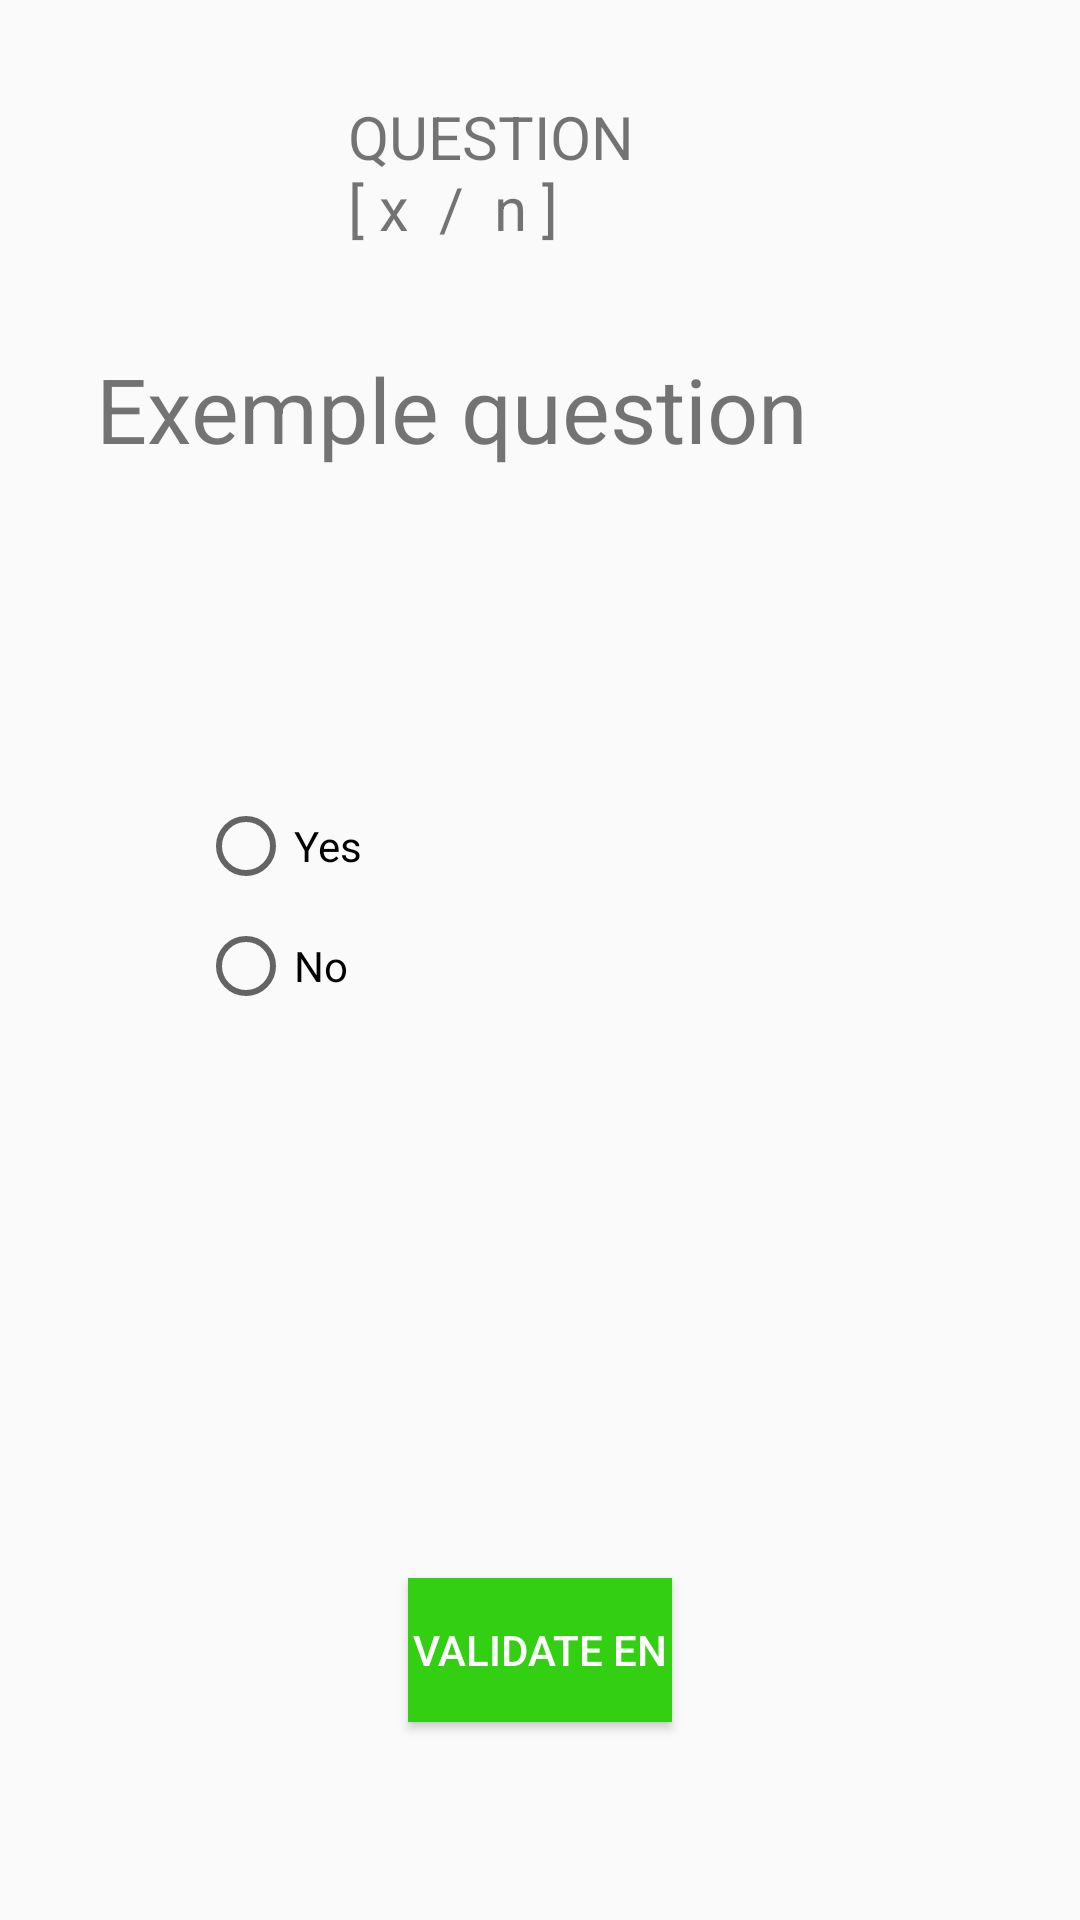

Layout XML and referenced resources for this Android screen:
<!-- AndroidManifest.xml: application theme Theme.GreenQuiz -->
<!-- res/layout/question_activity.xml -->
<?xml version="1.0" encoding="utf-8"?>
<RelativeLayout xmlns:android="http://schemas.android.com/apk/res/android"
    android:layout_width="match_parent"
    android:layout_height="match_parent"
    android:padding="16dp">

    <TextView
        android:id="@+id/label"
        android:layout_width="wrap_content"
        android:layout_height="wrap_content"
        android:layout_alignParentStart="true"
        android:layout_alignParentTop="true"
        android:layout_alignParentEnd="true"
        android:layout_marginTop="100dp"
        android:layout_marginEnd="16dp"
        android:layout_marginStart="16dp"
        android:text="Exemple question"
        android:textSize="30dp" />

    <RadioGroup
        android:layout_width="wrap_content"
        android:layout_height="wrap_content"
        android:layout_marginTop="250dp"
        android:layout_marginStart="50dp">

        <RadioButton
            android:id="@+id/radio_btn_1"
            android:layout_width="match_parent"
            android:layout_height="wrap_content"
            android:text="@string/radio_btn_yes"
            android:onClick="onRadioButtonClicked"/>

        <RadioButton
            android:id="@+id/radio_btn_2"
            android:layout_width="match_parent"
            android:layout_height="wrap_content"
            android:minHeight="48dp"
            android:onClick="onRadioButtonClicked"
            android:text="@string/radio_btn_no" />

    </RadioGroup>

    <Button
        android:id="@+id/qestion_btn_valider"
        android:layout_width="wrap_content"
        android:layout_height="wrap_content"
        android:layout_alignParentStart="true"
        android:layout_alignParentEnd="true"
        android:layout_alignParentBottom="true"
        android:layout_marginStart="120dp"
        android:layout_marginEnd="120dp"
        android:layout_marginBottom="50dp"
        android:text="@string/validate_button"
        android:background="@drawable/default_button"
        android:textColor="@color/white"/>

    <TextView
        android:id="@+id/indentation_question"
        android:layout_width="match_parent"
        android:layout_height="match_parent"
        android:layout_marginLeft="100dp"
        android:layout_marginTop="16dp"
        android:layout_marginRight="100dp"
        android:text="QUESTION [ x  /  n ]"
        android:textSize="20dp" />

</RelativeLayout>
<!-- resources referenced by this layout -->
<resources>
  <color name="white">#FFFFFFFF</color>
  <!-- drawable default_button (drawable) -->
  <?xml version="1.0" encoding="utf-8"?>
  <selector xmlns:android="http://schemas.android.com/apk/res/android">
      
      <item  android:state_enabled="true" android:drawable="@color/button"/>
      <item android:drawable="@color/button_disabled"/>
  </selector>
  <string name="radio_btn_no">No</string>
  <string name="radio_btn_yes">Yes</string>
  <string name="validate_button">Validate EN</string>
  <style name="Theme.GreenQuiz" parent="Theme.AppCompat.Light.DarkActionBar">
          
          <item name="colorPrimary">@color/purple_500</item>
          <item name="colorPrimaryVariant">@color/purple_700</item>
          <item name="colorOnPrimary">@color/white</item>
          
          <item name="colorSecondary">@color/teal_200</item>
          <item name="colorSecondaryVariant">@color/teal_700</item>
          <item name="colorOnSecondary">@color/black</item>
          
          <item name="android:statusBarColor" tools:targetApi="l">?attr/colorPrimaryVariant</item>
          
      </style>
  <color name="button">#33CF13</color>
  <color name="button_disabled">#7E837C</color>
  <color name="purple_500">#33CF13</color>    // FF6200EE barre d'actions
  <color name="purple_700">#4DBA09</color>  //  FF3700B3au dessus de la barre d'actions
  <color name="teal_200">#FF03DAC5</color>    // FF03DAC5 jsp
  <color name="teal_700">#33CF13</color>      // FF018786 jsp
  <color name="black">#FF000000</color>
</resources>
